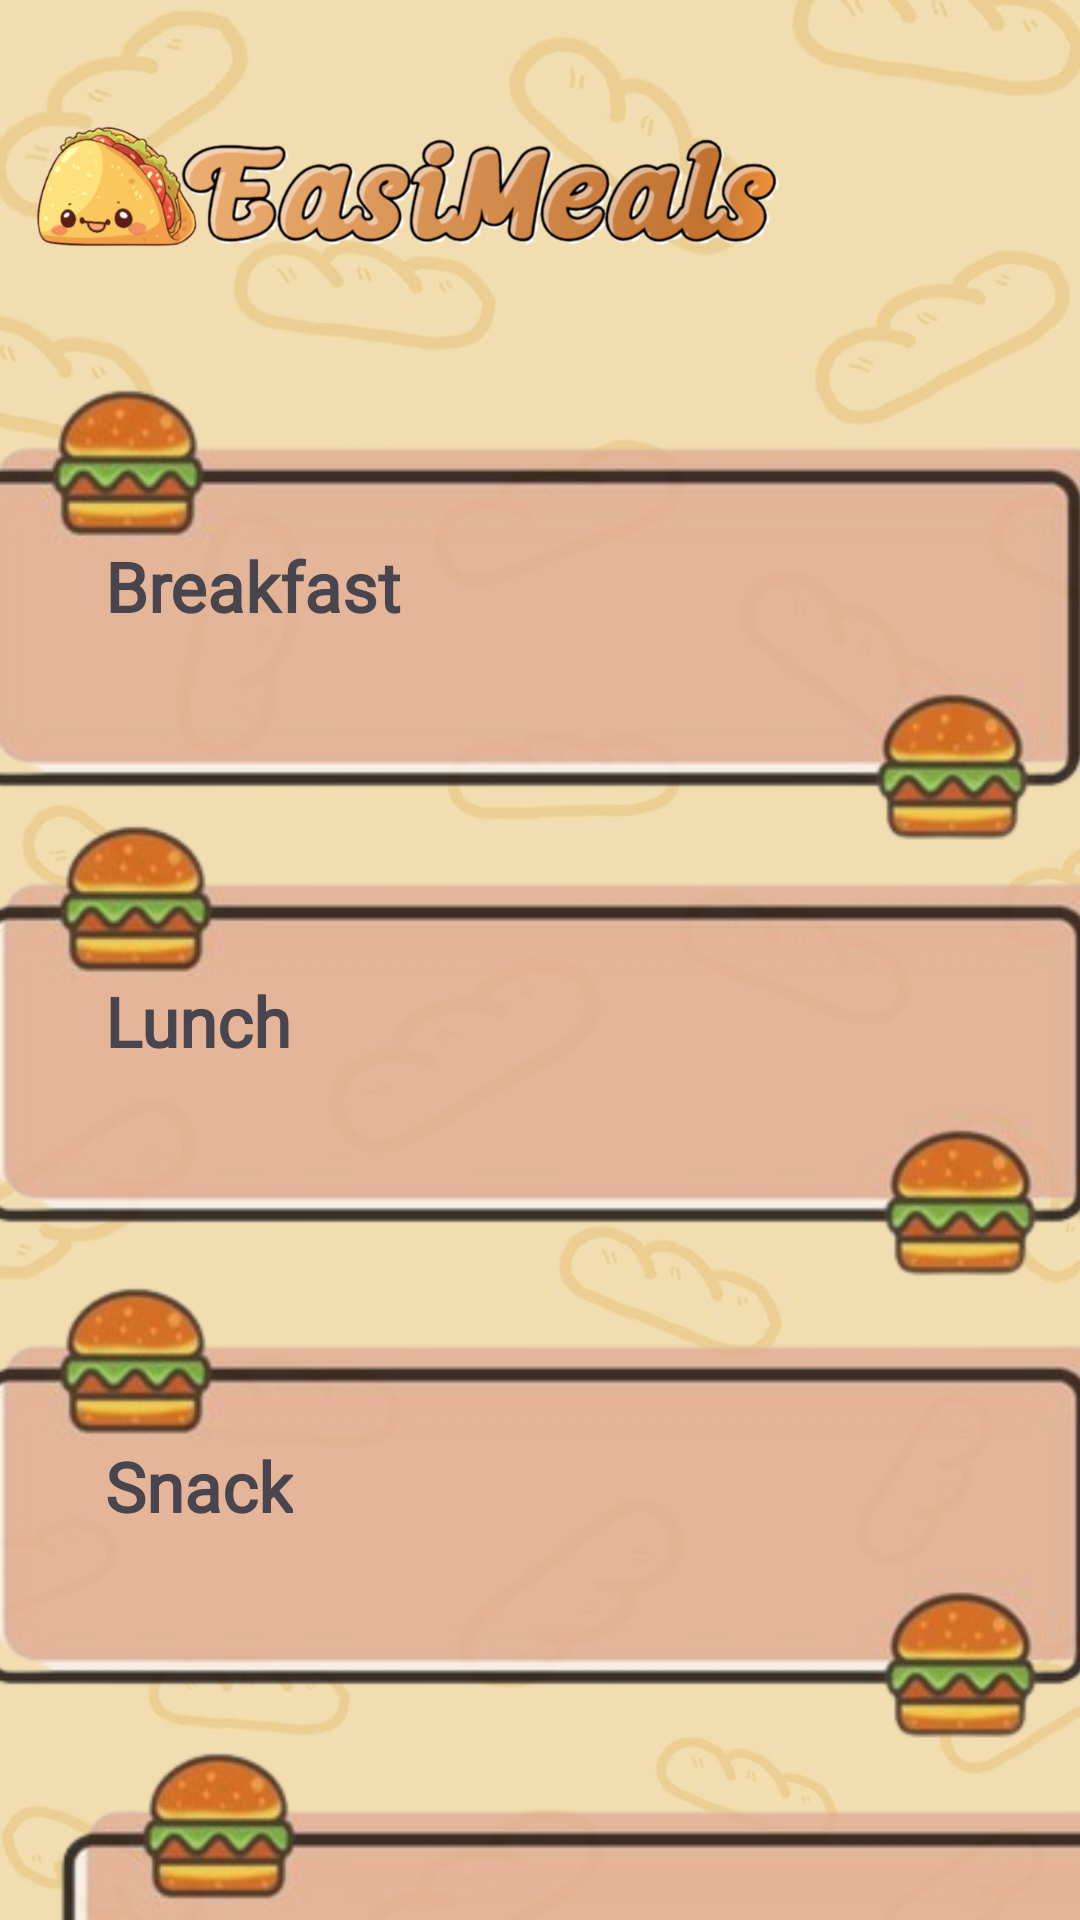

Reconstruct the res/layout file that produces this screen, plus the resources it refers to.
<!-- AndroidManifest.xml: application theme Theme.EasiMeals -->
<!-- res/layout/activity_input.xml -->
<?xml version="1.0" encoding="utf-8"?>
<androidx.constraintlayout.widget.ConstraintLayout xmlns:android="http://schemas.android.com/apk/res/android"
    xmlns:app="http://schemas.android.com/apk/res-auto"
    xmlns:tools="http://schemas.android.com/tools"
    android:layout_width="match_parent"
    android:layout_height="match_parent"
    android:background="@drawable/background">


    <ImageView
        android:id="@+id/imageView2"
        android:layout_width="272dp"
        android:layout_height="92dp"
        android:layout_marginTop="16dp"
        app:layout_constraintEnd_toEndOf="parent"
        app:layout_constraintHorizontal_bias="0.0"
        app:layout_constraintStart_toStartOf="parent"
        app:layout_constraintTop_toTopOf="parent"
        app:srcCompat="@drawable/logo" />

    <ImageView
        android:id="@+id/imageView3"
        android:layout_width="444dp"
        android:layout_height="507dp"
        android:layout_marginStart="0dp"
        android:layout_marginTop="-50dp"
        android:alpha="0.8"
        app:layout_constraintEnd_toEndOf="parent"
        app:layout_constraintHorizontal_bias="0.515"
        app:layout_constraintStart_toStartOf="parent"
        app:layout_constraintTop_toTopOf="parent"
        app:srcCompat="@drawable/box" />

    <ImageView
        android:id="@+id/imageView4"
        android:layout_width="444dp"
        android:layout_height="507dp"
        android:layout_marginStart="0dp"
        android:layout_marginTop="250dp"
        android:alpha="0.8"
        app:layout_constraintEnd_toEndOf="parent"
        app:layout_constraintHorizontal_bias="0.484"
        app:layout_constraintStart_toStartOf="parent"
        app:layout_constraintTop_toTopOf="parent"
        app:srcCompat="@drawable/box" />

    <ImageView
        android:id="@+id/imageView5"
        android:layout_width="444dp"
        android:layout_height="507dp"
        android:layout_marginStart="-13dp"
        android:layout_marginTop="405dp"
        android:alpha="0.8"
        app:layout_constraintStart_toStartOf="parent"
        app:layout_constraintTop_toTopOf="parent"
        app:srcCompat="@drawable/box" />

    <ImageView
        android:id="@+id/imageView6"
        android:layout_width="444dp"
        android:layout_height="507dp"
        android:layout_marginStart="0dp"
        android:layout_marginTop="96dp"
        android:alpha="0.8"
        app:layout_constraintEnd_toEndOf="parent"
        app:layout_constraintHorizontal_bias="0.484"
        app:layout_constraintStart_toStartOf="parent"
        app:layout_constraintTop_toTopOf="parent"
        app:srcCompat="@drawable/box" />

    <TextView
        android:id="@+id/textView1"
        android:layout_width="wrap_content"
        android:layout_height="wrap_content"
        android:layout_marginStart="35dp"
        android:layout_marginTop="180dp"
        android:fontFamily="@font/baloo_tammudu"
        android:text="Breakfast"
        android:textSize="23dp"
        android:textStyle="bold"
        app:layout_constraintStart_toStartOf="parent"
        app:layout_constraintTop_toTopOf="parent" />

    <TextView
        android:id="@+id/textView2"
        android:layout_width="wrap_content"
        android:layout_height="wrap_content"
        android:layout_marginStart="35dp"
        android:layout_marginTop="639dp"
        android:fontFamily="@font/baloo_tammudu"
        android:text="Dinner"
        android:textSize="23dp"
        android:textStyle="bold"
        app:layout_constraintStart_toStartOf="parent"
        app:layout_constraintTop_toTopOf="parent" />

    <TextView
        android:id="@+id/textView3"
        android:layout_width="wrap_content"
        android:layout_height="wrap_content"
        android:layout_marginStart="35dp"
        android:layout_marginTop="480dp"
        android:fontFamily="@font/baloo_tammudu"
        android:text="Snack"
        android:textSize="23dp"
        android:textStyle="bold"
        app:layout_constraintStart_toStartOf="parent"
        app:layout_constraintTop_toTopOf="parent" />

    <TextView
        android:id="@+id/textView4"
        android:layout_width="wrap_content"
        android:layout_height="wrap_content"
        android:layout_marginStart="35dp"
        android:layout_marginTop="325dp"
        android:fontFamily="@font/baloo_tammudu"
        android:text="Lunch"
        android:textSize="23dp"
        android:textStyle="bold"
        app:layout_constraintStart_toStartOf="parent"
        app:layout_constraintTop_toTopOf="parent" />

    <Button
        android:id="@+id/button2"
        android:layout_width="wrap_content"
        android:layout_height="wrap_content"
        android:layout_marginTop="744dp"
        android:backgroundTint="#BC7C69"
        android:fontFamily="@font/baloo_tammudu"
        android:text="Save Details"
        android:textSize="23dp"

        app:layout_constraintEnd_toEndOf="parent"
        app:layout_constraintStart_toStartOf="parent"
        app:layout_constraintTop_toTopOf="parent" />

</androidx.constraintlayout.widget.ConstraintLayout>
<!-- resources referenced by this layout -->
<resources>
  <!-- drawable background: png bitmap (drawable, 393682 bytes) -->
  <!-- drawable box: png bitmap (drawable, 38743 bytes) -->
  <!-- drawable logo: png bitmap (drawable, 172534 bytes) -->
  <style name="Theme.EasiMeals" parent="Base.Theme.EasiMeals" />
  <style name="Base.Theme.EasiMeals" parent="Theme.Material3.DayNight.NoActionBar">
          
          
      </style>
</resources>
